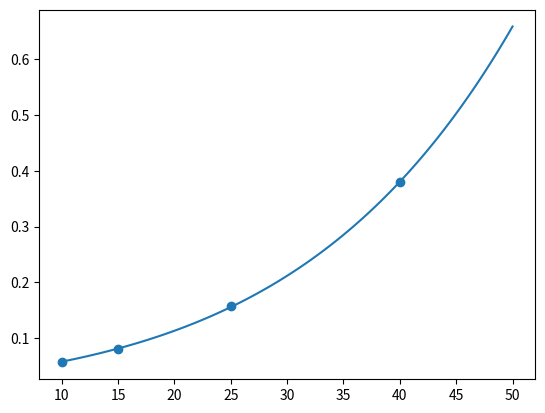
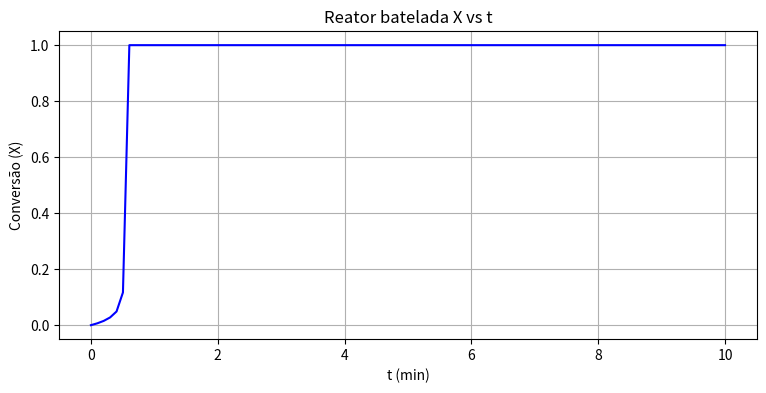
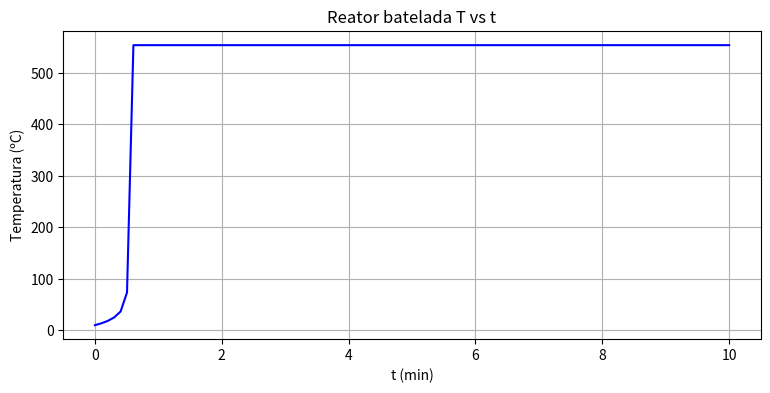

Python code for these plots, in order:
# -*- coding: utf-8 -*-

import numpy as np
from scipy.optimize import curve_fit
import matplotlib.pyplot as plt
from scipy.integrate import odeint

def const(T, Ea, A):
    R = 8.314
    k = A*np.exp(-Ea/(R*T))
#    k = A* T**2 + Ea *T**3
    return k


ks = np.array([0.0567, 0.0806, 0.1580, 0.380])
Ts = np.array([10, 15, 25, 40]) + 273.15

pars, _ = curve_fit(const, Ts, ks)

Tas = np.linspace(10, 50, 100) + 273.15

Ea, A = pars[0], pars[1]

plt.scatter(Ts - 273.15, ks)
plt.plot(Tas - 273.15, const(Tas, Ea, A))


def bat(y, t, Ea, A):
    X, T = y
    
    Ca0 = 0.000216 #mol/cm3
    Cps = 3.762 #j/g K
    V = 200e3 # cm3
    
    MM = 102.0886 #g/mol
    Cps = Cps * MM # J/mol K
#    Cps = 4184 # J/kg K
    
    deltaH = -209000 #j/mol
    
    Na0 = Ca0*V
    
    k = const(T, Ea, A)
#    print(k)
#    k = np.mean([0.0567, 0.0806, 0.1580, 0.380])
#    k = np.mean([0.380])
    ra = k*Ca0*(1-X)
    
    dTdt = -deltaH*k*(1-X)/Cps
    dXdt = k*(1-X)
    
    dydt = [dXdt, dTdt]
    return dydt


#y = X, T
y0 = [0, 10 + 273.15] 
t = np.linspace(0, 10, 100) # h

sol = odeint(bat, y0, t, args=(Ea, A))
X, T = sol[:, 0], sol[:, 1]


#k = const(Tas, Ea, A)


plt.figure(dpi=100, figsize=(9, 4))
plt.plot(t, X, 'b')
plt.xlabel('t (min)')
plt.ylabel('Conversão (X)')
plt.title('Reator batelada X vs t')
plt.grid()
plt.show()


plt.figure(dpi=100, figsize=(9, 4))
plt.plot(t, T - 273.15, 'b')
plt.xlabel('t (min)')
plt.ylabel('Temperatura (ºC)')
plt.title('Reator batelada T vs t')
plt.grid()
plt.show()